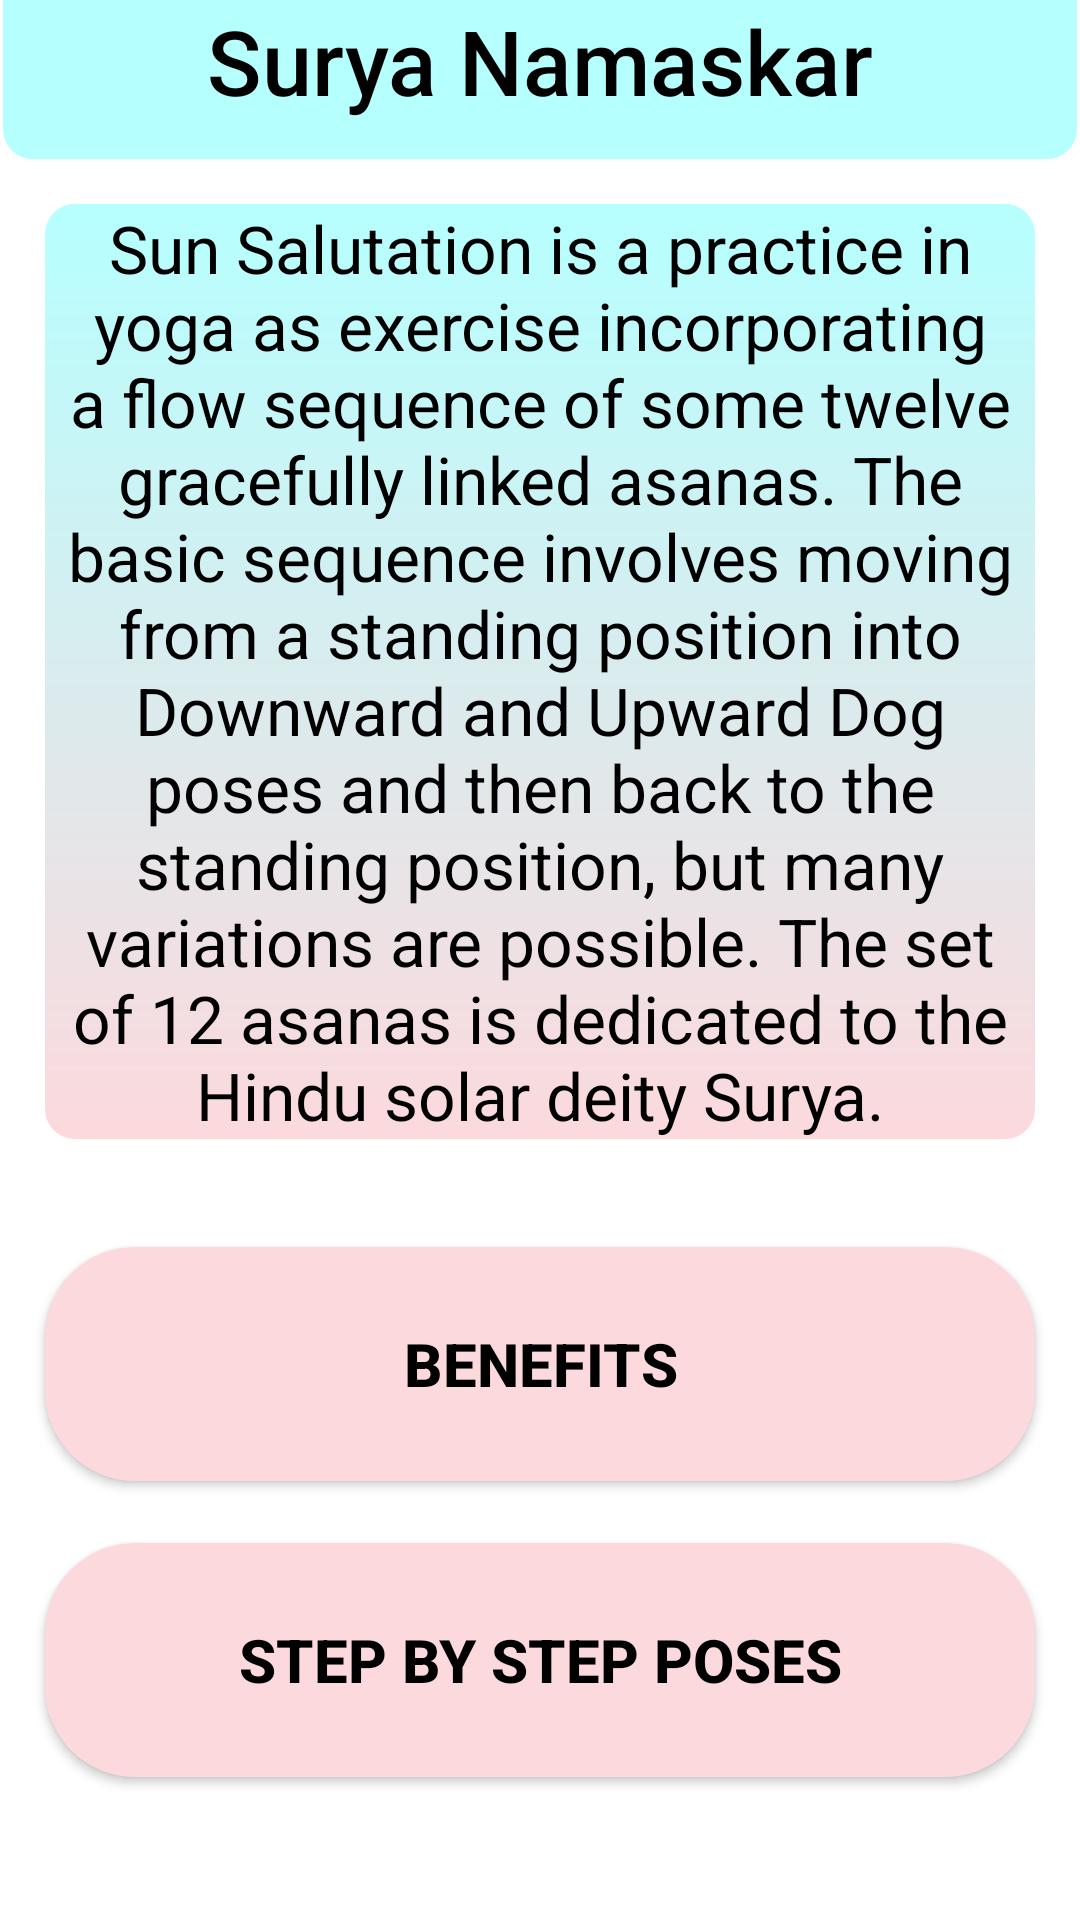

Here is an Android app screen rendered from its layout file. Give the layout XML and the strings, colors and styles it references.
<!-- AndroidManifest.xml: application theme SplashscreenTheme -->
<!-- res/layout/fragment_surya_namaskar_.xml -->
<?xml version="1.0" encoding="utf-8"?>
<androidx.constraintlayout.widget.ConstraintLayout xmlns:android="http://schemas.android.com/apk/res/android"
    xmlns:app="http://schemas.android.com/apk/res-auto"
    xmlns:tools="http://schemas.android.com/tools"
    android:layout_width="match_parent"
    android:layout_height="match_parent"
    android:layout_margin="0.25dp"
    android:background="@color/white"
     tools:context=".suryanamskar.SuryaNamaskar_Fragment">


    <TextView
        android:id="@+id/title"
        android:layout_width="match_parent"
        android:layout_height="53dp"
        android:layout_marginHorizontal="1dp"
        android:background="@drawable/heading"
        android:fontFamily="sans-serif-medium"
        android:text="Surya Namaskar"
        android:textAlignment="center"
        android:textColor="@color/black"
        android:textSize="30sp"
         app:layout_constraintEnd_toEndOf="parent"
        app:layout_constraintHorizontal_bias="0.0"
        app:layout_constraintStart_toStartOf="parent"
        app:layout_constraintTop_toTopOf="parent"
        app:layout_constraintVertical_bias="0.0" />

    <androidx.appcompat.widget.AppCompatButton
        android:id="@+id/steps"
        android:layout_width="match_parent"
        android:layout_height="78dp"
        android:background="@drawable/buttons"
        android:fontFamily="sans-serif-medium"
        android:layout_marginHorizontal="15dp"
        android:padding="10dp"
        android:text="@string/step_by_step_poses"
        android:textColor="@color/black"
        android:textSize="20sp"
        android:textStyle="bold"
        app:layout_constraintBottom_toBottomOf="parent"
        app:layout_constraintEnd_toEndOf="parent"
        app:layout_constraintHorizontal_bias="0.478"
        app:layout_constraintStart_toStartOf="parent"
        app:layout_constraintTop_toBottomOf="@id/benefits"
        app:layout_constraintVertical_bias="0.301" />

    <androidx.appcompat.widget.AppCompatButton

        android:id="@+id/benefits"
        android:layout_width="match_parent"
        android:layout_height="78dp"
        android:layout_marginTop="36dp"
        android:layout_marginHorizontal="15dp"
        android:background="@drawable/buttons"
        android:fontFamily="sans-serif-medium"
        android:padding="10dp"
        android:text="@string/benefits"
        android:textColor="@color/black"
        android:textSize="20sp"

        android:textStyle="bold"
        app:layout_constraintEnd_toEndOf="parent"
        app:layout_constraintHorizontal_bias="0.478"
        app:layout_constraintStart_toStartOf="parent"
        app:layout_constraintTop_toBottomOf="@+id/description" />

    <TextView

        android:id="@+id/description"
        android:layout_width="match_parent"
        android:layout_height="wrap_content"
        android:layout_margin="15dp"
        android:background="@drawable/gradient5"
        android:fontFamily="sans-serif"
        android:text="@string/sun_salutation_is_a_practice_in_yoga_as_exercise_incorporating_a_flow_sequence_of_some_twelve_gracefully_linked_asanas_the_basic_sequence_involves_moving_from_a_standing_position_into_downward_and_upward_dog_poses_and_then_back_to_the_standing_position_but_many_variations_are_possible_the_set_of_12_asanas_is_dedicated_to_the_hindu_solar_deity_surya"
        android:textAlignment="center"
        android:textColor="@color/black"
        android:textSize="22sp"
        app:layout_constraintEnd_toEndOf="parent"
        app:layout_constraintStart_toStartOf="parent"
        app:layout_constraintTop_toBottomOf="@+id/title" />

</androidx.constraintlayout.widget.ConstraintLayout>
<!-- resources referenced by this layout -->
<resources>
  <color name="black">#FF000000</color>
  <color name="white">#FFFFFFFF</color>
  <!-- drawable buttons (drawable) -->
  <?xml version="1.0" encoding="utf-8"?>
  <shape xmlns:android="http://schemas.android.com/apk/res/android"
      android:shape="rectangle"
      android:padding="20dp">
      <solid
          android:color="#FCD9DD"/>
  
      <corners android:radius="30dp"/>
  </shape>
  <!-- drawable gradient5 (drawable) -->
  <?xml version="1.0" encoding="utf-8"?>
  <shape xmlns:android="http://schemas.android.com/apk/res/android"
      android:shape="rectangle">
      <gradient android:startColor="#FCD9DD"
          android:endColor="#B6FFFF"
          android:angle="90"/>
      <corners android:radius="10sp"/>
  </shape>
  <!-- drawable heading (drawable) -->
  <?xml version="1.0" encoding="utf-8"?>
  <shape xmlns:android="http://schemas.android.com/apk/res/android"
      android:shape="rectangle"
      android:padding="20dp">
      <solid android:color="#B6FFFF"></solid>
      <corners android:bottomLeftRadius="10sp"
          android:bottomRightRadius="10sp"/>
  </shape>
  <string name="benefits">Benefits</string>
  <string name="step_by_step_poses">step by step poses</string>
  <string name="sun_salutation_is_a_practice_in_yoga_as_exercise_incorporating_a_flow_sequence_of_some_twelve_gracefully_linked_asanas_the_basic_sequence_involves_moving_from_a_standing_position_into_downward_and_upward_dog_poses_and_then_back_to_the_standing_position_but_many_variations_are_possible_the_set_of_12_asanas_is_dedicated_to_the_hindu_solar_deity_surya">Sun Salutation is a practice in yoga as exercise incorporating a flow sequence of some twelve gracefully linked asanas. The basic sequence involves moving from a standing position into Downward and Upward Dog poses and then back to the standing position, but many variations are possible. The set of 12 asanas is dedicated to the Hindu solar deity Surya.</string>
  <style name="SplashscreenTheme" parent="Theme.MaterialComponents.NoActionBar">
          <item name="android:windowBackground">@drawable/splashimage</item>
          <item name="android:statusBarColor">@color/white</item>
      </style>
  <!-- drawable splashimage (drawable) -->
  <?xml version="1.0" encoding="utf-8"?>
  <layer-list xmlns:android="http://schemas.android.com/apk/res/android">
  <item android:drawable="@color/white"/>
      <item android:drawable="@drawable/logo"
          android:gravity="center"
          android:width="250dp"
          android:height="250dp"/>
  </layer-list>
</resources>
